Run: headless pygame with SDL's dummy video driver; simulated clock (each Clock.tick advances the game by its frame time, no real sleeping); random seed 0; keys injected as events and as key.get_pressed() state; no mouse input.
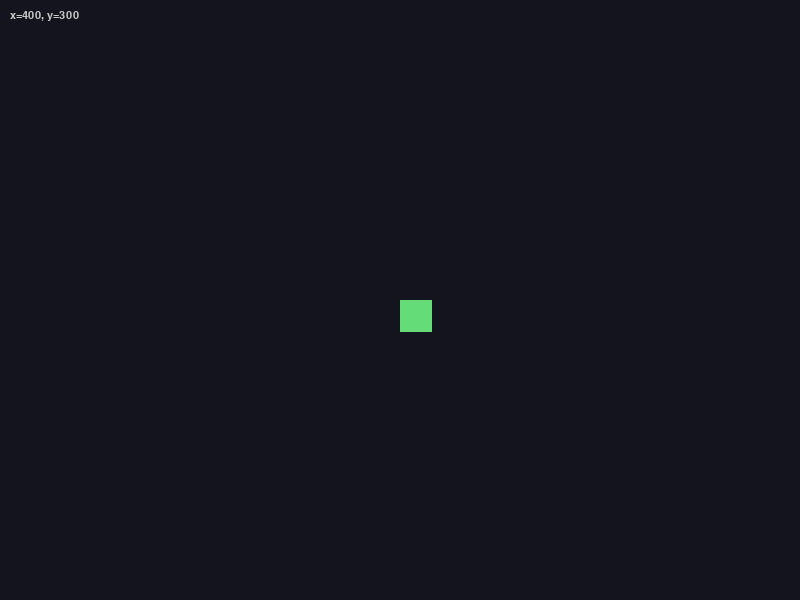
Frame 1 of 4 · flips 1–60 · no input
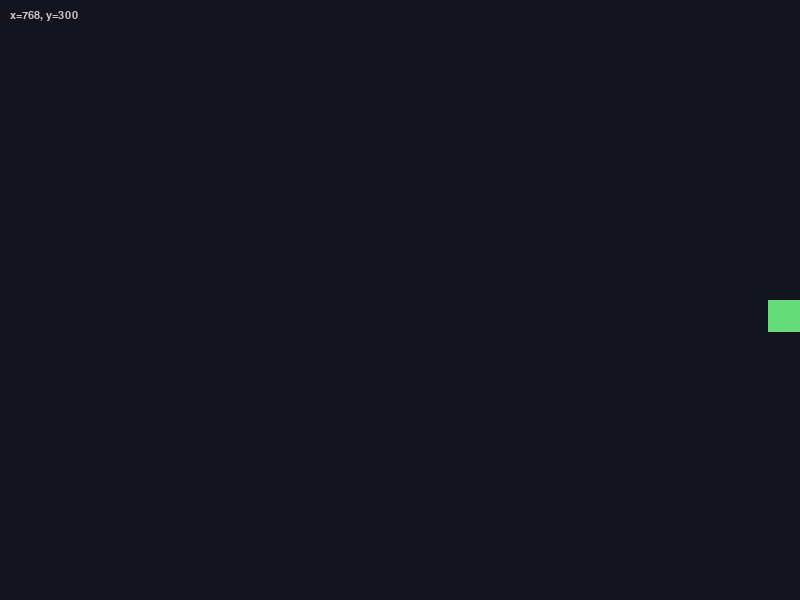
Frame 2 of 4 · flips 61–180 · tapped SPACE, RETURN · held RIGHT (→), D
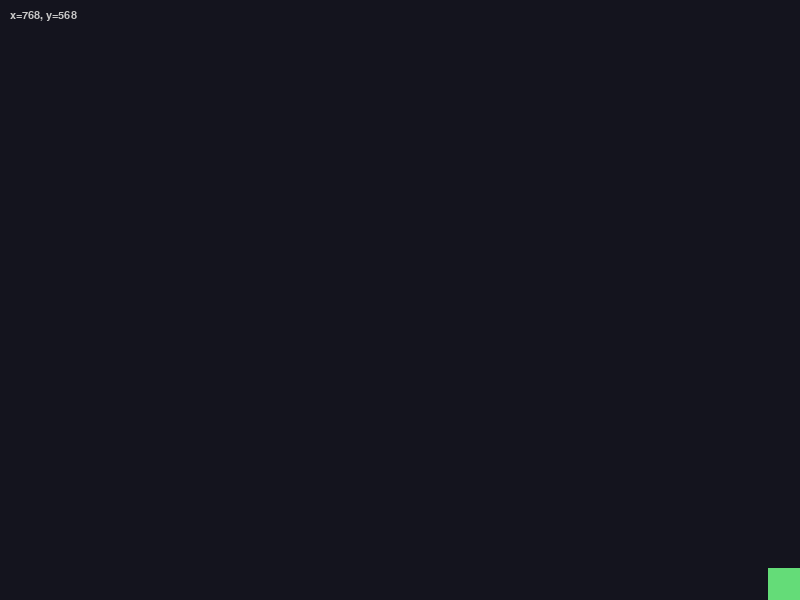
Frame 3 of 4 · flips 181–300 · held DOWN (↓), S
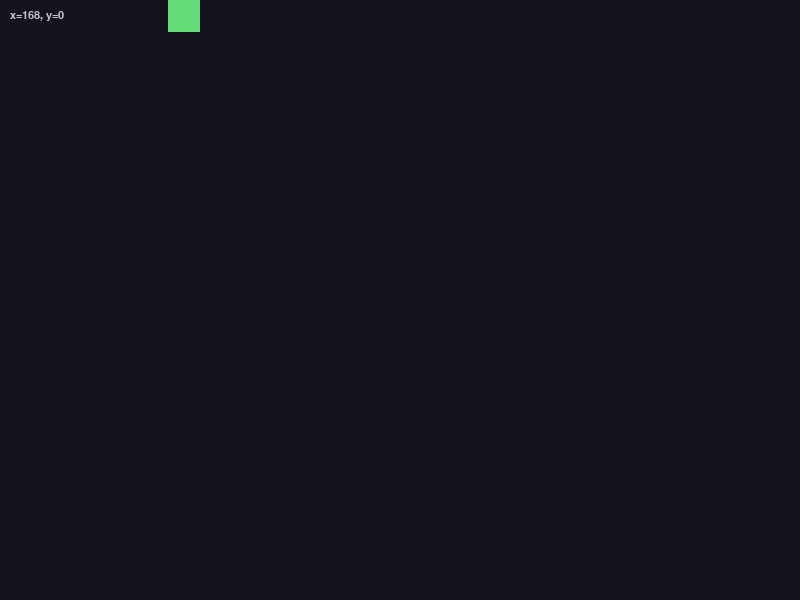
Frame 4 of 4 · flips 301–420 · held LEFT (←), A, UP (↑), W

The pygame program that drew these frames:

# language: Python, file: game.py, target: cross-platform
import pygame

W, H = 800, 600
FPS = 60
SPEED = 5          # пикселей за кадр
SIZE = 32          # размер квадрата

pygame.init()
screen = pygame.display.set_mode((W, H))
pygame.display.set_caption("Game — один игрок")
clock = pygame.time.Clock()
font = pygame.font.SysFont("Arial", 16)

# игрок
player = {"x": W // 2, "y": H // 2}

running = True
while running:
    # --- события ---
    for ev in pygame.event.get():
        if ev.type == pygame.QUIT:
            running = False

    # --- ввод ---
    keys = pygame.key.get_pressed()
    dx = (keys[pygame.K_d] or keys[pygame.K_RIGHT]) - (keys[pygame.K_a] or keys[pygame.K_LEFT])
    dy = (keys[pygame.K_s] or keys[pygame.K_DOWN]) - (keys[pygame.K_w] or keys[pygame.K_UP])

    # --- движение ---
    player["x"] += dx * SPEED
    player["y"] += dy * SPEED

    # не выпускаем за границы
    player["x"] = max(0, min(W - SIZE, player["x"]))
    player["y"] = max(0, min(H - SIZE, player["y"]))

    # --- рендер ---
    screen.fill((20, 20, 30))
    pygame.draw.rect(screen, (100, 220, 120),
                     (player["x"], player["y"], SIZE, SIZE))

    # координаты текстом
    label = font.render(f"x={player['x']}, y={player['y']}", True, (200, 200, 200))
    screen.blit(label, (10, 10))

    pygame.display.flip()
    clock.tick(FPS)

pygame.quit()
